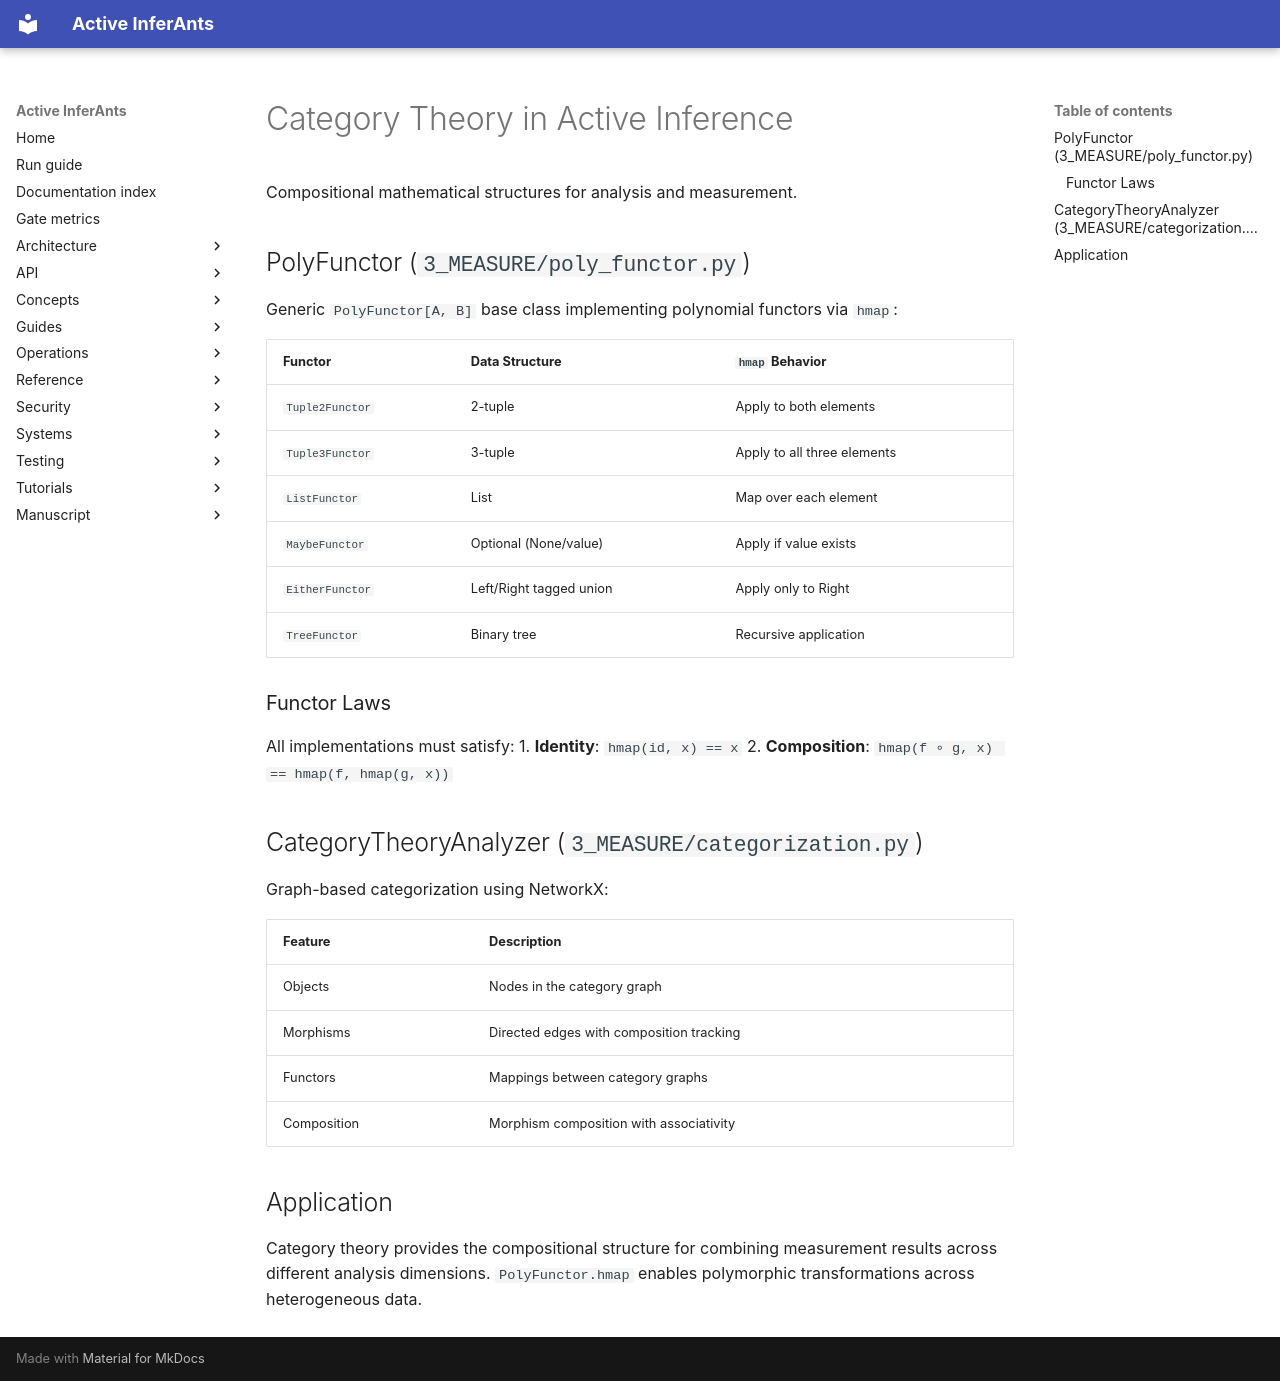

repository: ActiveInferenceInstitute/Active_InferAnts · page: concepts/category_theory/index.html · generator: mkdocs

# Category Theory in Active Inference

Compositional mathematical structures for analysis and measurement.

## PolyFunctor (`3_MEASURE/poly_functor.py`)

Generic `PolyFunctor[A, B]` base class implementing polynomial functors via `hmap`:

| Functor | Data Structure | `hmap` Behavior |
|---------|----------------|-----------------|
| `Tuple2Functor` | 2-tuple | Apply to both elements |
| `Tuple3Functor` | 3-tuple | Apply to all three elements |
| `ListFunctor` | List | Map over each element |
| `MaybeFunctor` | Optional (None/value) | Apply if value exists |
| `EitherFunctor` | Left/Right tagged union | Apply only to Right |
| `TreeFunctor` | Binary tree | Recursive application |

### Functor Laws

All implementations must satisfy:
1. **Identity**: `hmap(id, x) == x`
2. **Composition**: `hmap(f ∘ g, x) == hmap(f, hmap(g, x))`

## CategoryTheoryAnalyzer (`3_MEASURE/categorization.py`)

Graph-based categorization using NetworkX:

| Feature | Description |
|---------|-------------|
| Objects | Nodes in the category graph |
| Morphisms | Directed edges with composition tracking |
| Functors | Mappings between category graphs |
| Composition | Morphism composition with associativity |

## Application

Category theory provides the compositional structure for combining measurement results across different analysis dimensions. `PolyFunctor.hmap` enables polymorphic transformations across heterogeneous data.
